Photos from the image-classification dataset "data" in the GitHub repository rishireddy1122/waste-classification. Its 6 classes are: cardboard, glass, litter, metal, paper, plastic.

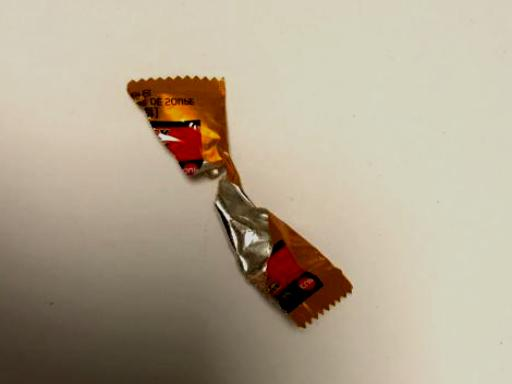
Label: litter

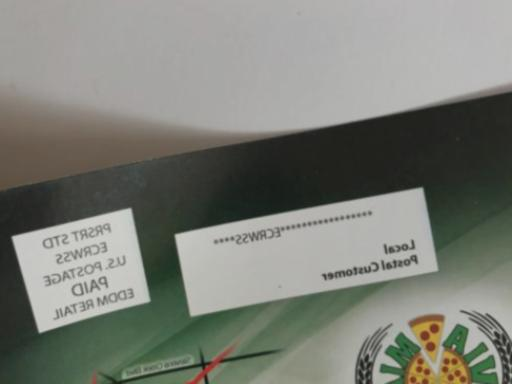
Label: paper

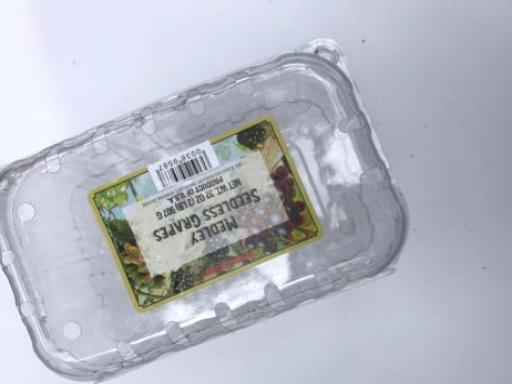
Label: plastic

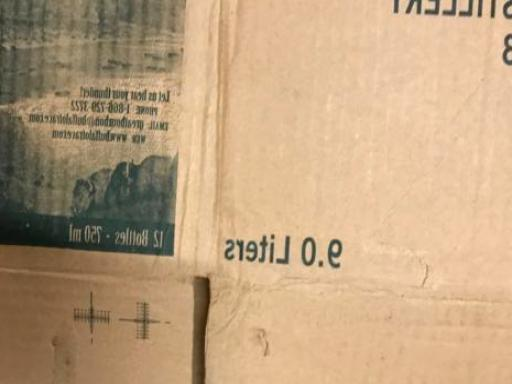
Label: cardboard

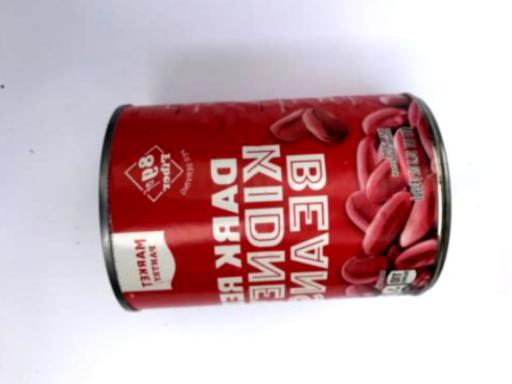
Label: metal

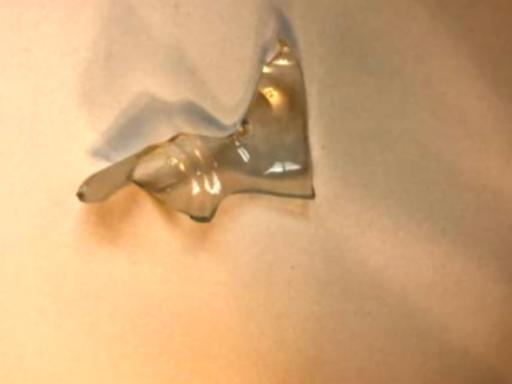
Label: glass
